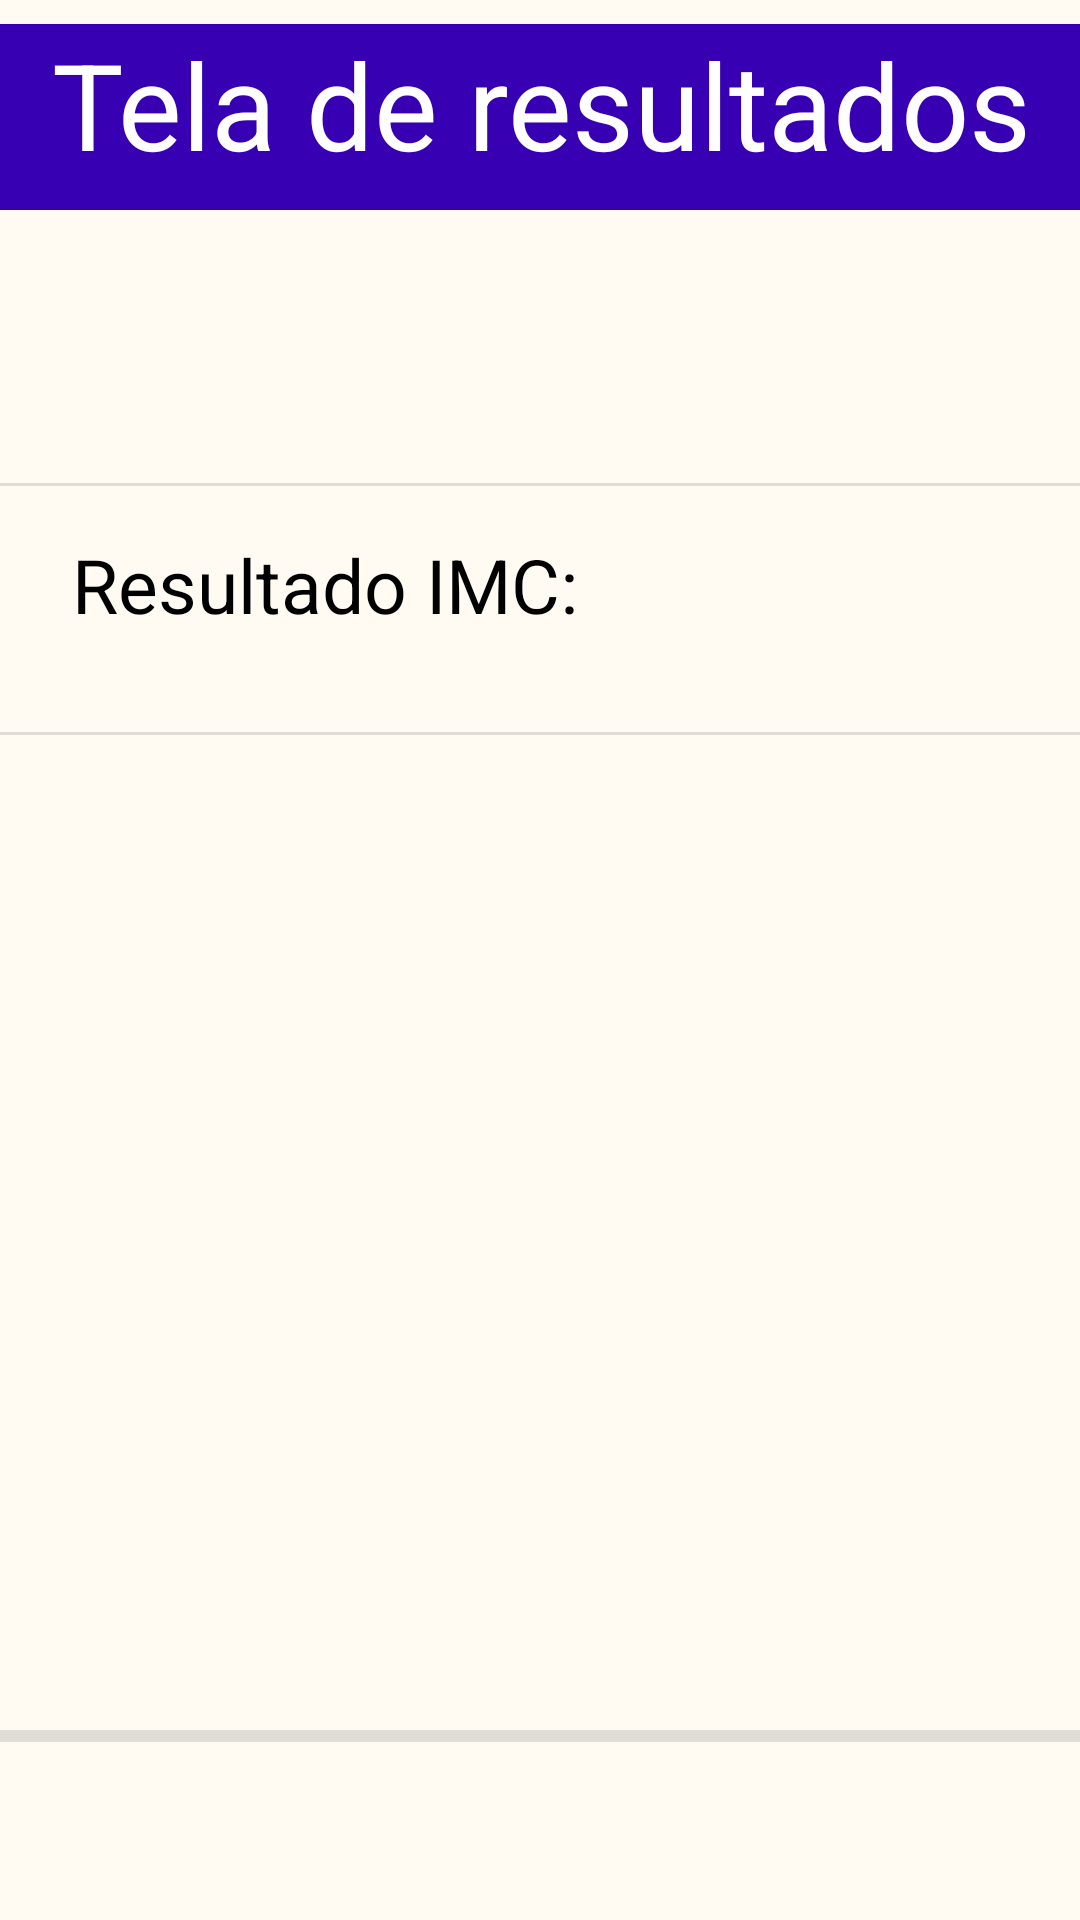

Android layout source for this screen:
<!-- AndroidManifest.xml: application theme Theme.CalculaIMCEntrega -->
<!-- res/layout/activity_resultado.xml -->
<?xml version="1.0" encoding="utf-8"?>
<androidx.constraintlayout.widget.ConstraintLayout xmlns:android="http://schemas.android.com/apk/res/android"
    xmlns:app="http://schemas.android.com/apk/res-auto"
    xmlns:tools="http://schemas.android.com/tools"
    android:layout_width="match_parent"
    android:layout_height="match_parent"
    android:layout_margin="8dp"
    android:background="#19FFD180"
    tools:context=".ResultadoActivity">

    <TextView
        android:id="@+id/txtTituloResultado"
        android:layout_width="422dp"
        android:layout_height="62dp"
        android:layout_marginTop="8dp"
        android:autofillHints="Tela de Resultado"
        android:background="#3700B2"
        android:contentDescription="titulo"
        android:textColor="@color/white"
        android:text="Tela de resultados"
        android:textAlignment="center"
        android:textSize="40sp"
        app:layout_constraintEnd_toEndOf="parent"
        app:layout_constraintStart_toStartOf="parent"
        app:layout_constraintTop_toTopOf="parent" />

    <TextView
        android:id="@+id/txtNome"
        android:layout_width="361dp"
        android:layout_height="48dp"
        android:layout_marginStart="8dp"
        android:layout_marginTop="24dp"
        android:layout_marginEnd="8dp"
        android:autofillHints="Nome"
        android:contentDescription="Nome"
        android:textColor="@android:color/holo_green_dark"
        android:textSize="30sp"
        app:layout_constraintEnd_toEndOf="parent"
        app:layout_constraintHorizontal_bias="0.555"
        app:layout_constraintStart_toStartOf="parent"
        app:layout_constraintTop_toBottomOf="@+id/txtTituloResultado"
        tools:text="Nome" />

    <TextView
        android:id="@+id/txtTitoIMC"
        android:layout_width="171dp"
        android:layout_height="33dp"
        android:layout_marginStart="24dp"
        android:layout_marginTop="36dp"
        android:autofillHints="Peso"
        android:contentDescription="TituloImC"
        android:text="Resultado IMC:"
        android:textColor="@android:color/background_dark"
        android:textSize="25sp"
        app:layout_constraintEnd_toStartOf="@+id/txtImc"
        app:layout_constraintHorizontal_bias="0.0"
        app:layout_constraintStart_toStartOf="parent"
        app:layout_constraintTop_toBottomOf="@+id/txtNome" />

    <TextView
        android:id="@+id/txtImc"
        android:layout_width="98dp"
        android:layout_height="47dp"
        android:layout_marginTop="20dp"
        android:layout_marginEnd="76dp"
        android:autofillHints="Resultado"
        android:contentDescription="Resultado do IMC"
        android:textSize="40sp"
        app:layout_constraintEnd_toEndOf="parent"
        app:layout_constraintTop_toBottomOf="@+id/txtNome"
        tools:text="Resultado do IMC" />

    <TextView
        android:id="@+id/txtTipo"
        android:layout_width="356dp"
        android:layout_height="297dp"
        android:autofillHints="Mensagem ao usuário"
        android:contentDescription="Mensagem ao Usuário"
        android:textColor="@android:color/system_neutral1_900"
        android:textSize="20sp"
        app:layout_constraintBottom_toBottomOf="parent"
        app:layout_constraintEnd_toEndOf="parent"
        app:layout_constraintHorizontal_bias="0.487"
        app:layout_constraintStart_toStartOf="parent"
        app:layout_constraintTop_toBottomOf="@+id/txtTitoIMC"
        app:layout_constraintVertical_bias="0.458"
        tools:text="Mensagem ao uauário" />

    <View
        android:id="@+id/divider"
        android:layout_width="393dp"
        android:layout_height="1dp"
        android:background="?android:attr/listDivider"
        app:layout_constraintBottom_toTopOf="@+id/txtTipo"
        app:layout_constraintTop_toBottomOf="@+id/txtTitoIMC"
        app:layout_constraintVertical_bias="0.557"
        tools:layout_editor_absoluteX="1dp" />

    <View
        android:id="@+id/divider2"
        android:layout_width="393dp"
        android:layout_height="1dp"
        android:background="?android:attr/listDivider"
        app:layout_constraintBottom_toTopOf="@+id/txtTitoIMC"
        app:layout_constraintTop_toBottomOf="@+id/txtNome"
        app:layout_constraintVertical_bias="0.542"
        tools:layout_editor_absoluteX="1dp"
        tools:ignore="MissingConstraints" />

    <View
        android:id="@+id/divider3"
        android:layout_width="407dp"
        android:layout_height="4dp"
        android:background="?android:attr/listDivider"
        app:layout_constraintBottom_toBottomOf="parent"
        app:layout_constraintTop_toBottomOf="@+id/txtTipo"
        app:layout_constraintVertical_bias="0.121"
        tools:layout_editor_absoluteX="1dp" />

</androidx.constraintlayout.widget.ConstraintLayout>
<!-- resources referenced by this layout -->
<resources>
  <style name="Theme.CalculaIMCEntrega" parent="Theme.MaterialComponents.DayNight.DarkActionBar">
          
          <item name="colorPrimary">@color/purple_500</item>
          <item name="colorPrimaryVariant">@color/purple_700</item>
          <item name="colorOnPrimary">@color/white</item>
          
          <item name="colorSecondary">@color/teal_200</item>
          <item name="colorSecondaryVariant">@color/teal_700</item>
          <item name="colorOnSecondary">@color/black</item>
          
          <item name="android:statusBarColor">?attr/colorPrimaryVariant</item>
          
      </style>
  <!-- not gathered from this repository: default colours our renderer supplied (Android Studio template values) -->
  <color name="purple_500">#FF6200EE</color>
  <color name="purple_700">#FF3700B3</color>
  <color name="teal_200">#FF03DAC5</color>
  <color name="teal_700">#FF018786</color>
  <color name="black">#FF000000</color>
  <color name="white">#FFFFFFFF</color>
</resources>
